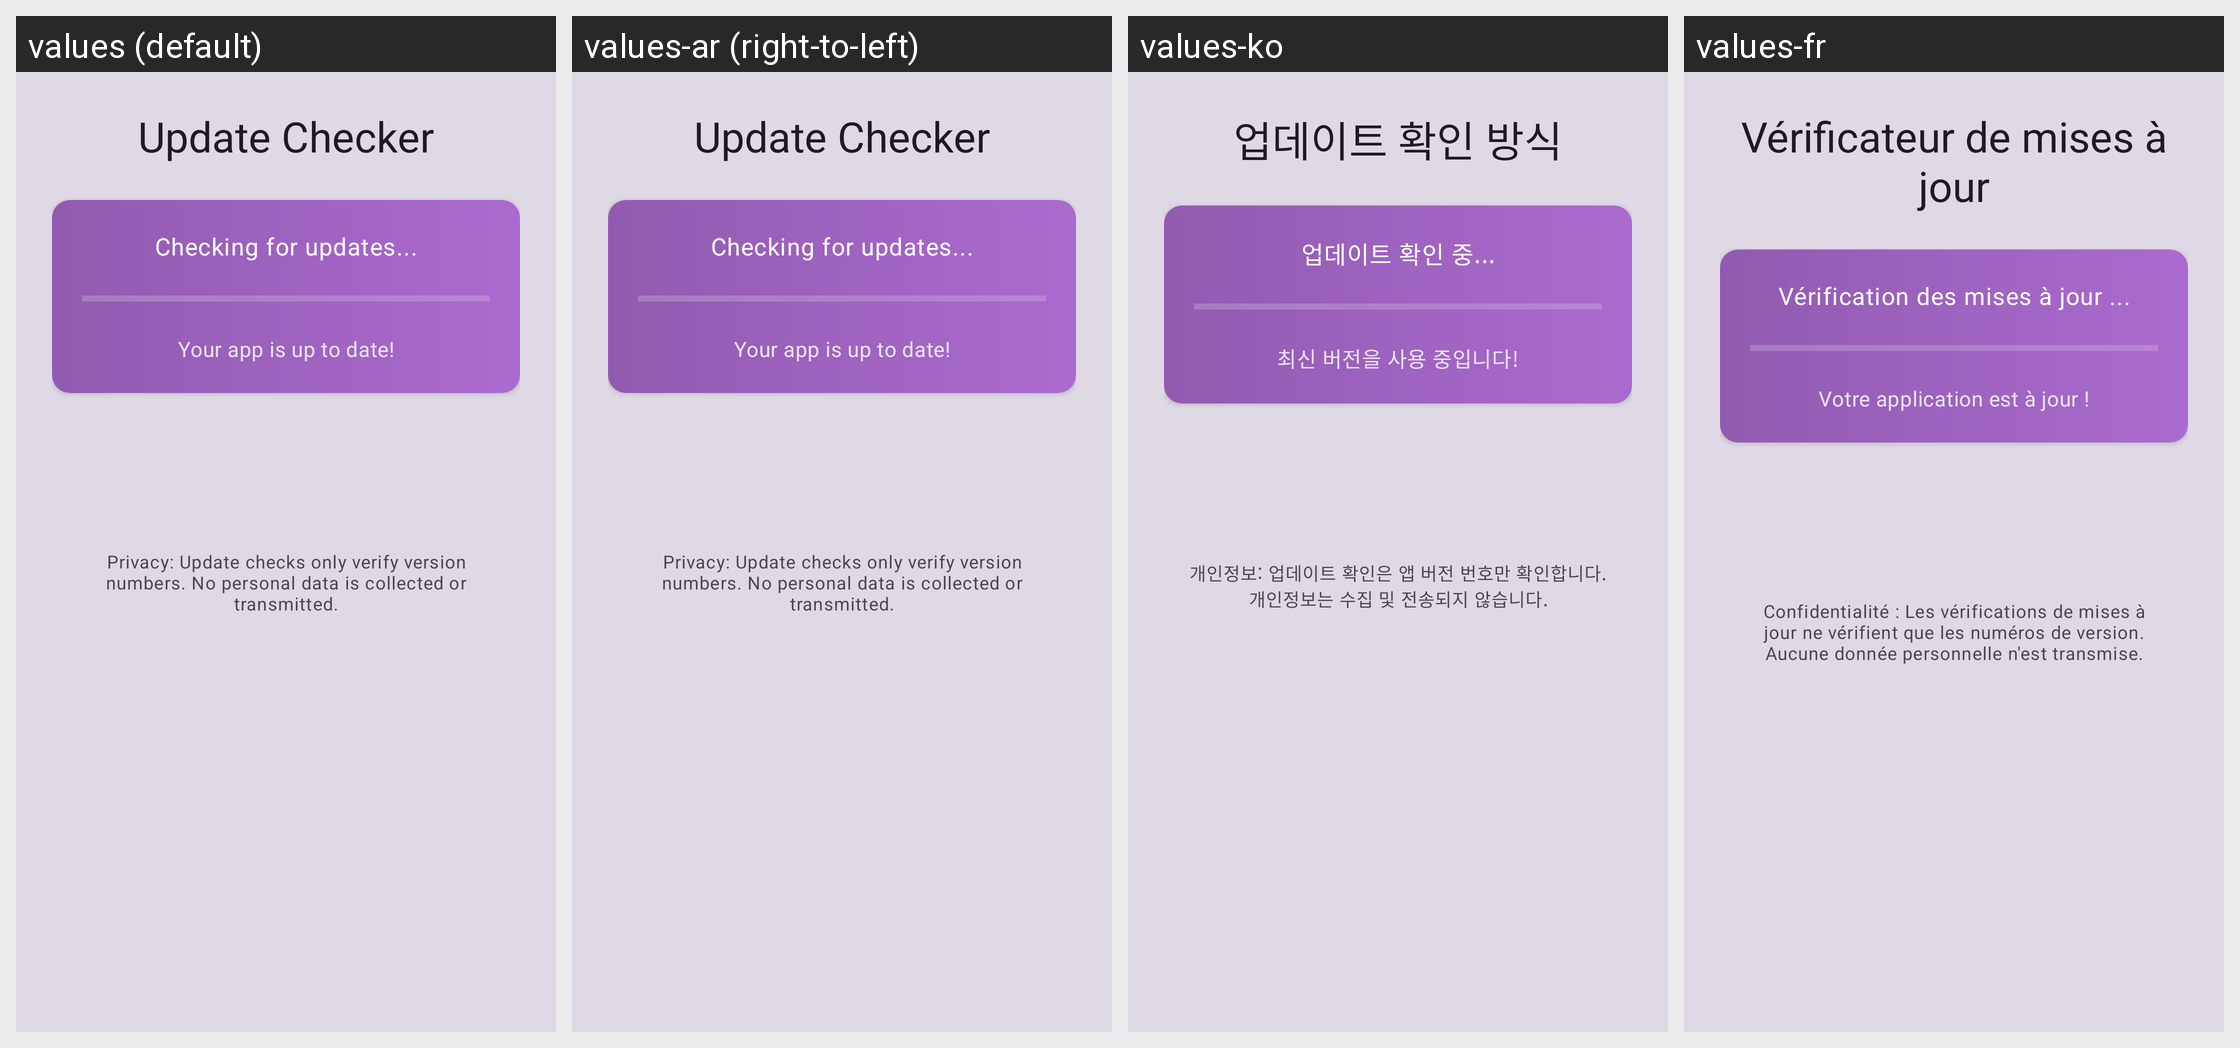

The Android screen above is rendered under several locales of the same app. Produce the string resources it draws, with the default and per-locale values.
Android screen res/layout/activity_update.xml rendered under 4 locales, left to right: values (default), values-ar (right-to-left), values-ko, values-fr. Device: Nexus 5 (rendered at 1080×1920; each locale shown at half size, 540×960, under a caption strip naming it); theme Theme.SpeakThat.
Other locales in the repository, not shown: values-cs, values-da, values-de, values-el, values-en, values-en-rGB, values-es, values-haw, values-he, values-hi, values-id, values-it, values-ja, values-nl, values-no, values-pa, values-pa-rIN, values-pl, values-pt, values-pt-rBR, values-ru, values-sv, values-th, values-tr, values-uk, values-ur, values-vi, values-zh-rCN, values-zh-rTW.
Strings drawn on this screen, with the default value and each locale's value (text and hints the layout hard-codes, and strings that could not be matched under every locale, appear in the picture but are not listed):

update_checker
  values: Update Checker
  values-ar: Update Checker
  values-ko: 업데이트 확인 방식
  values-fr: Vérificateur de mises à jour

checking_for_updates
  values: Checking for updates...
  values-ar: Checking for updates...
  values-ko: 업데이트 확인 중...
  values-fr: Vérification des mises à jour ...

app_up_to_date
  values: Your app is up to date!
  values-ar: Your app is up to date!
  values-ko: 최신 버전을 사용 중입니다!
  values-fr: Votre application est à jour !

update_privacy_notice
  values: Privacy: Update checks only verify version numbers. No personal data is collected or transmitted.
  values-ar: Privacy: Update checks only verify version numbers. No personal data is collected or transmitted.
  values-ko: 개인정보: 업데이트 확인은 앱 버전 번호만 확인합니다. 개인정보는 수집 및 전송되지 않습니다.
  values-fr: Confidentialité : Les vérifications de mises à jour ne vérifient que les numéros de version. Aucune donnée personnelle n'est transmise.
